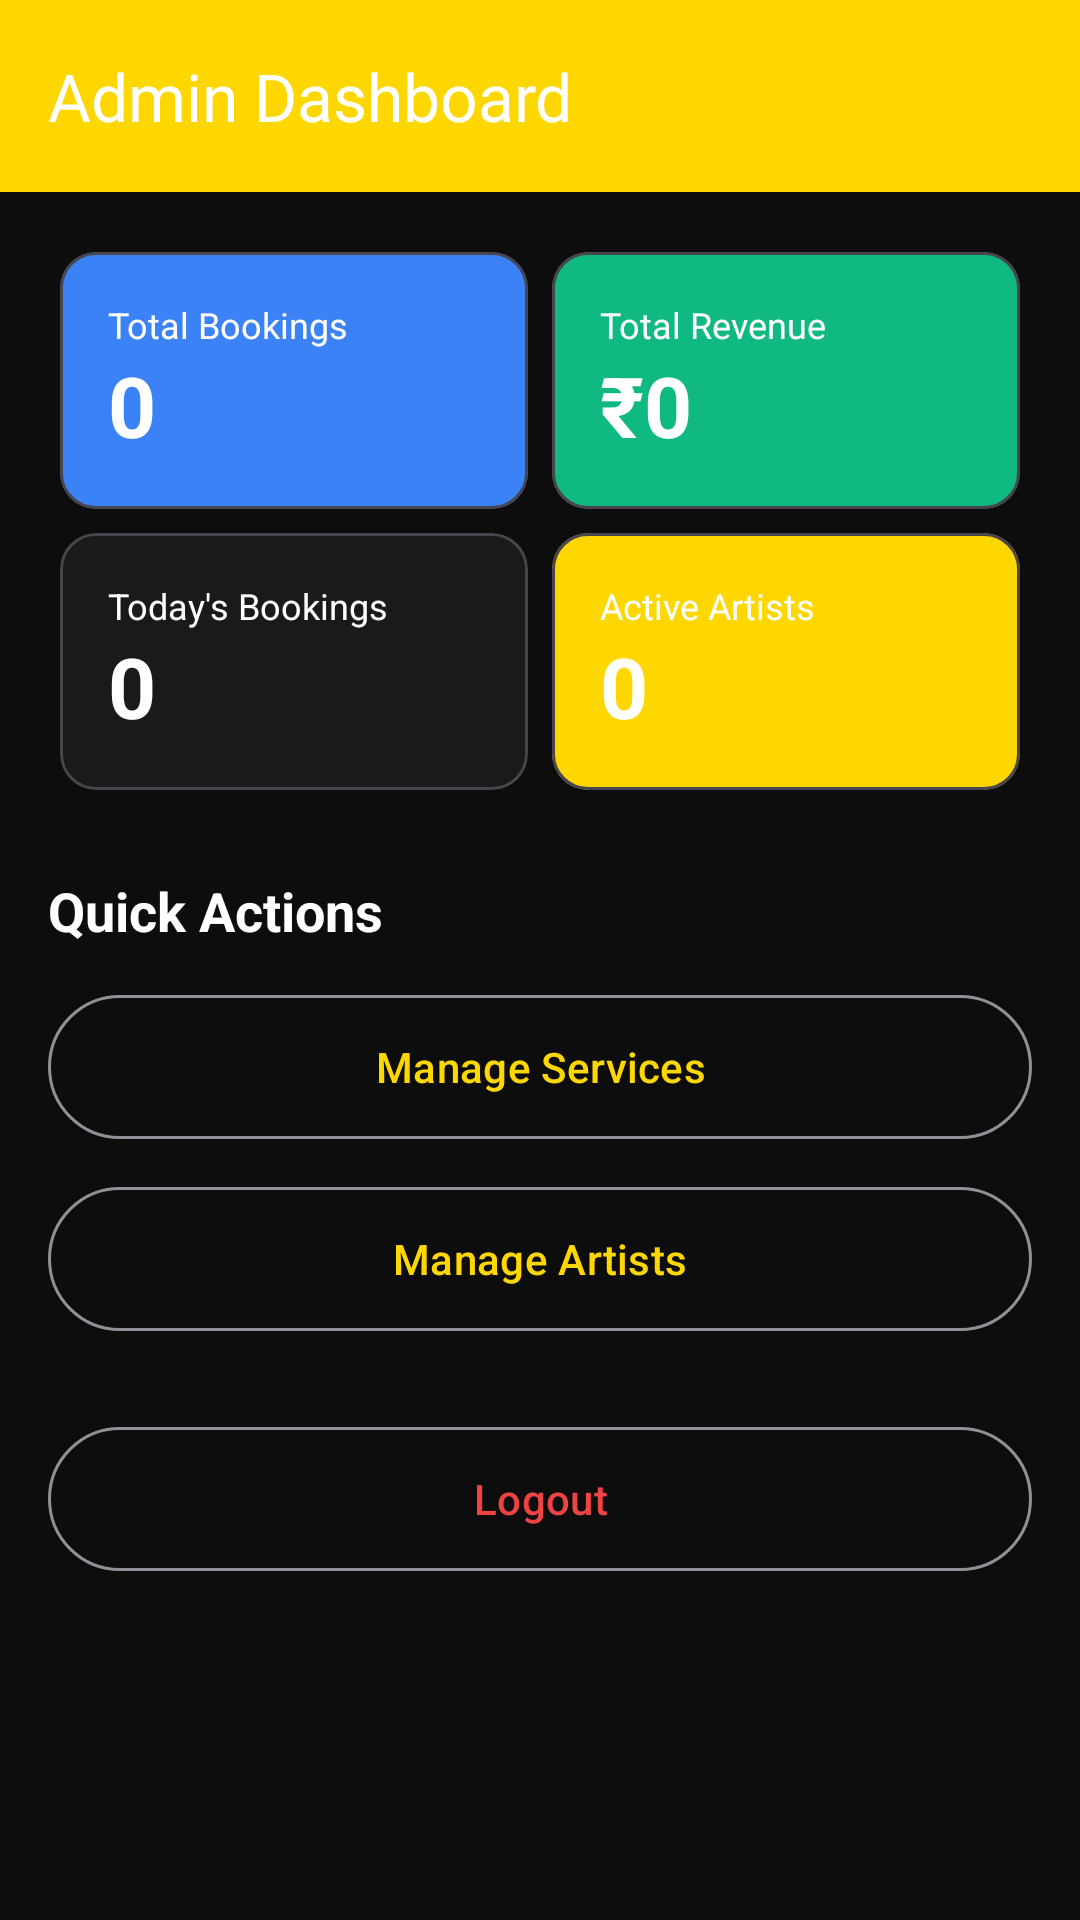

Write the Android layout XML for this screen, with the resource values it uses.
<!-- AndroidManifest.xml: application theme Theme.SalonApp -->
<!-- res/layout/activity_admin_dashboard.xml -->
<?xml version="1.0" encoding="utf-8"?>
<LinearLayout xmlns:android="http://schemas.android.com/apk/res/android"
    xmlns:app="http://schemas.android.com/apk/res-auto"
    android:layout_width="match_parent"
    android:layout_height="match_parent"
    android:background="@color/background"
    android:orientation="vertical">

    <com.google.android.material.appbar.MaterialToolbar
        android:layout_width="match_parent"
        android:layout_height="?attr/actionBarSize"
        android:background="@color/primary"
        app:title="@string/admin_dashboard"
        app:titleTextColor="@color/white" />

    <ScrollView
        android:layout_width="match_parent"
        android:layout_height="match_parent">

        <LinearLayout
            android:layout_width="match_parent"
            android:layout_height="wrap_content"
            android:orientation="vertical"
            android:padding="16dp">

            
            <LinearLayout
                android:layout_width="match_parent"
                android:layout_height="wrap_content"
                android:orientation="horizontal">

                <com.google.android.material.card.MaterialCardView
                    android:layout_width="0dp"
                    android:layout_height="wrap_content"
                    android:layout_margin="4dp"
                    android:layout_weight="1"
                    app:cardCornerRadius="12dp"
                    app:cardBackgroundColor="@color/status_booked">
                    <LinearLayout
                        android:layout_width="match_parent"
                        android:layout_height="wrap_content"
                        android:orientation="vertical"
                        android:padding="16dp">
                        <TextView android:layout_width="wrap_content" android:layout_height="wrap_content"
                            android:text="@string/total_bookings" android:textColor="@color/white" android:textSize="12sp" />
                        <TextView android:id="@+id/tvTotalBookings" android:layout_width="wrap_content"
                            android:layout_height="wrap_content" android:text="0"
                            android:textColor="@color/white" android:textSize="28sp" android:textStyle="bold" />
                    </LinearLayout>
                </com.google.android.material.card.MaterialCardView>

                <com.google.android.material.card.MaterialCardView
                    android:layout_width="0dp"
                    android:layout_height="wrap_content"
                    android:layout_margin="4dp"
                    android:layout_weight="1"
                    app:cardCornerRadius="12dp"
                    app:cardBackgroundColor="@color/status_completed">
                    <LinearLayout
                        android:layout_width="match_parent"
                        android:layout_height="wrap_content"
                        android:orientation="vertical"
                        android:padding="16dp">
                        <TextView android:layout_width="wrap_content" android:layout_height="wrap_content"
                            android:text="@string/total_revenue" android:textColor="@color/white" android:textSize="12sp" />
                        <TextView android:id="@+id/tvTotalRevenue" android:layout_width="wrap_content"
                            android:layout_height="wrap_content" android:text="₹0"
                            android:textColor="@color/white" android:textSize="28sp" android:textStyle="bold" />
                    </LinearLayout>
                </com.google.android.material.card.MaterialCardView>
            </LinearLayout>

            
            <LinearLayout
                android:layout_width="match_parent"
                android:layout_height="wrap_content"
                android:orientation="horizontal">

                <com.google.android.material.card.MaterialCardView
                    android:layout_width="0dp"
                    android:layout_height="wrap_content"
                    android:layout_margin="4dp"
                    android:layout_weight="1"
                    app:cardCornerRadius="12dp"
                    app:cardBackgroundColor="@color/secondary">
                    <LinearLayout
                        android:layout_width="match_parent"
                        android:layout_height="wrap_content"
                        android:orientation="vertical"
                        android:padding="16dp">
                        <TextView android:layout_width="wrap_content" android:layout_height="wrap_content"
                            android:text="@string/today_bookings" android:textColor="@color/white" android:textSize="12sp" />
                        <TextView android:id="@+id/tvTodayBookings" android:layout_width="wrap_content"
                            android:layout_height="wrap_content" android:text="0"
                            android:textColor="@color/white" android:textSize="28sp" android:textStyle="bold" />
                    </LinearLayout>
                </com.google.android.material.card.MaterialCardView>

                <com.google.android.material.card.MaterialCardView
                    android:layout_width="0dp"
                    android:layout_height="wrap_content"
                    android:layout_margin="4dp"
                    android:layout_weight="1"
                    app:cardCornerRadius="12dp"
                    app:cardBackgroundColor="@color/primary">
                    <LinearLayout
                        android:layout_width="match_parent"
                        android:layout_height="wrap_content"
                        android:orientation="vertical"
                        android:padding="16dp">
                        <TextView android:layout_width="wrap_content" android:layout_height="wrap_content"
                            android:text="@string/active_artists" android:textColor="@color/white" android:textSize="12sp" />
                        <TextView android:id="@+id/tvActiveArtists" android:layout_width="wrap_content"
                            android:layout_height="wrap_content" android:text="0"
                            android:textColor="@color/white" android:textSize="28sp" android:textStyle="bold" />
                    </LinearLayout>
                </com.google.android.material.card.MaterialCardView>
            </LinearLayout>

            
            <TextView
                android:layout_width="wrap_content"
                android:layout_height="wrap_content"
                android:layout_marginTop="24dp"
                android:text="Quick Actions"
                android:textColor="@color/text_primary"
                android:textSize="18sp"
                android:textStyle="bold" />

            <com.google.android.material.button.MaterialButton
                android:id="@+id/btnManageServices"
                android:layout_width="match_parent"
                android:layout_height="56dp"
                android:layout_marginTop="12dp"
                android:text="@string/manage_services"
                style="@style/Widget.Material3.Button.OutlinedButton" />

            <com.google.android.material.button.MaterialButton
                android:id="@+id/btnManageArtists"
                android:layout_width="match_parent"
                android:layout_height="56dp"
                android:layout_marginTop="8dp"
                android:text="@string/manage_artists"
                style="@style/Widget.Material3.Button.OutlinedButton" />

            <com.google.android.material.button.MaterialButton
                android:id="@+id/btnLogout"
                android:layout_width="match_parent"
                android:layout_height="56dp"
                android:layout_marginTop="24dp"
                android:text="@string/logout"
                android:textColor="@color/status_cancelled"
                style="@style/Widget.Material3.Button.OutlinedButton" />
        </LinearLayout>
    </ScrollView>
</LinearLayout>
<!-- resources referenced by this layout -->
<resources>
  <color name="background">#0D0D0D</color>
  <color name="primary">#FFD700</color>
  <color name="secondary">#1A1A1A</color>
  <color name="status_booked">#3B82F6</color>
  <color name="status_cancelled">#EF4444</color>
  <color name="status_completed">#10B981</color>
  <color name="text_primary">#FFFFFF</color>
  <color name="white">#FFFFFF</color>
  <string name="active_artists">Active Artists</string>
  <string name="admin_dashboard">Admin Dashboard</string>
  <string name="logout">Logout</string>
  <string name="manage_artists">Manage Artists</string>
  <string name="manage_services">Manage Services</string>
  <string name="today_bookings">Today\'s Bookings</string>
  <string name="total_bookings">Total Bookings</string>
  <string name="total_revenue">Total Revenue</string>
  <style name="Theme.SalonApp" parent="Theme.Material3.Dark.NoActionBar">
          <item name="colorPrimary">@color/salon_gold</item>
          <item name="colorPrimaryVariant">@color/salon_gold_dark</item>
          <item name="colorOnPrimary">@color/salon_black</item>
          <item name="colorSecondary">@color/salon_gold_light</item>
          <item name="android:colorBackground">@color/background</item>
          <item name="colorSurface">@color/surface</item>
          <item name="android:statusBarColor">@color/salon_black</item>
          <item name="android:navigationBarColor">@color/salon_black</item>
          <item name="android:windowLightStatusBar">false</item>
          <item name="android:textColorPrimary">@color/text_primary</item>
          <item name="android:textColorSecondary">@color/text_secondary</item>
      </style>
  <color name="salon_gold">#FFD700</color>
  <color name="salon_gold_dark">#FFA500</color>
  <color name="salon_black">#0D0D0D</color>
  <color name="salon_gold_light">#FFE55C</color>
  <color name="surface">#1A1A1A</color>
  <color name="text_secondary">#AAAAAA</color>
</resources>
